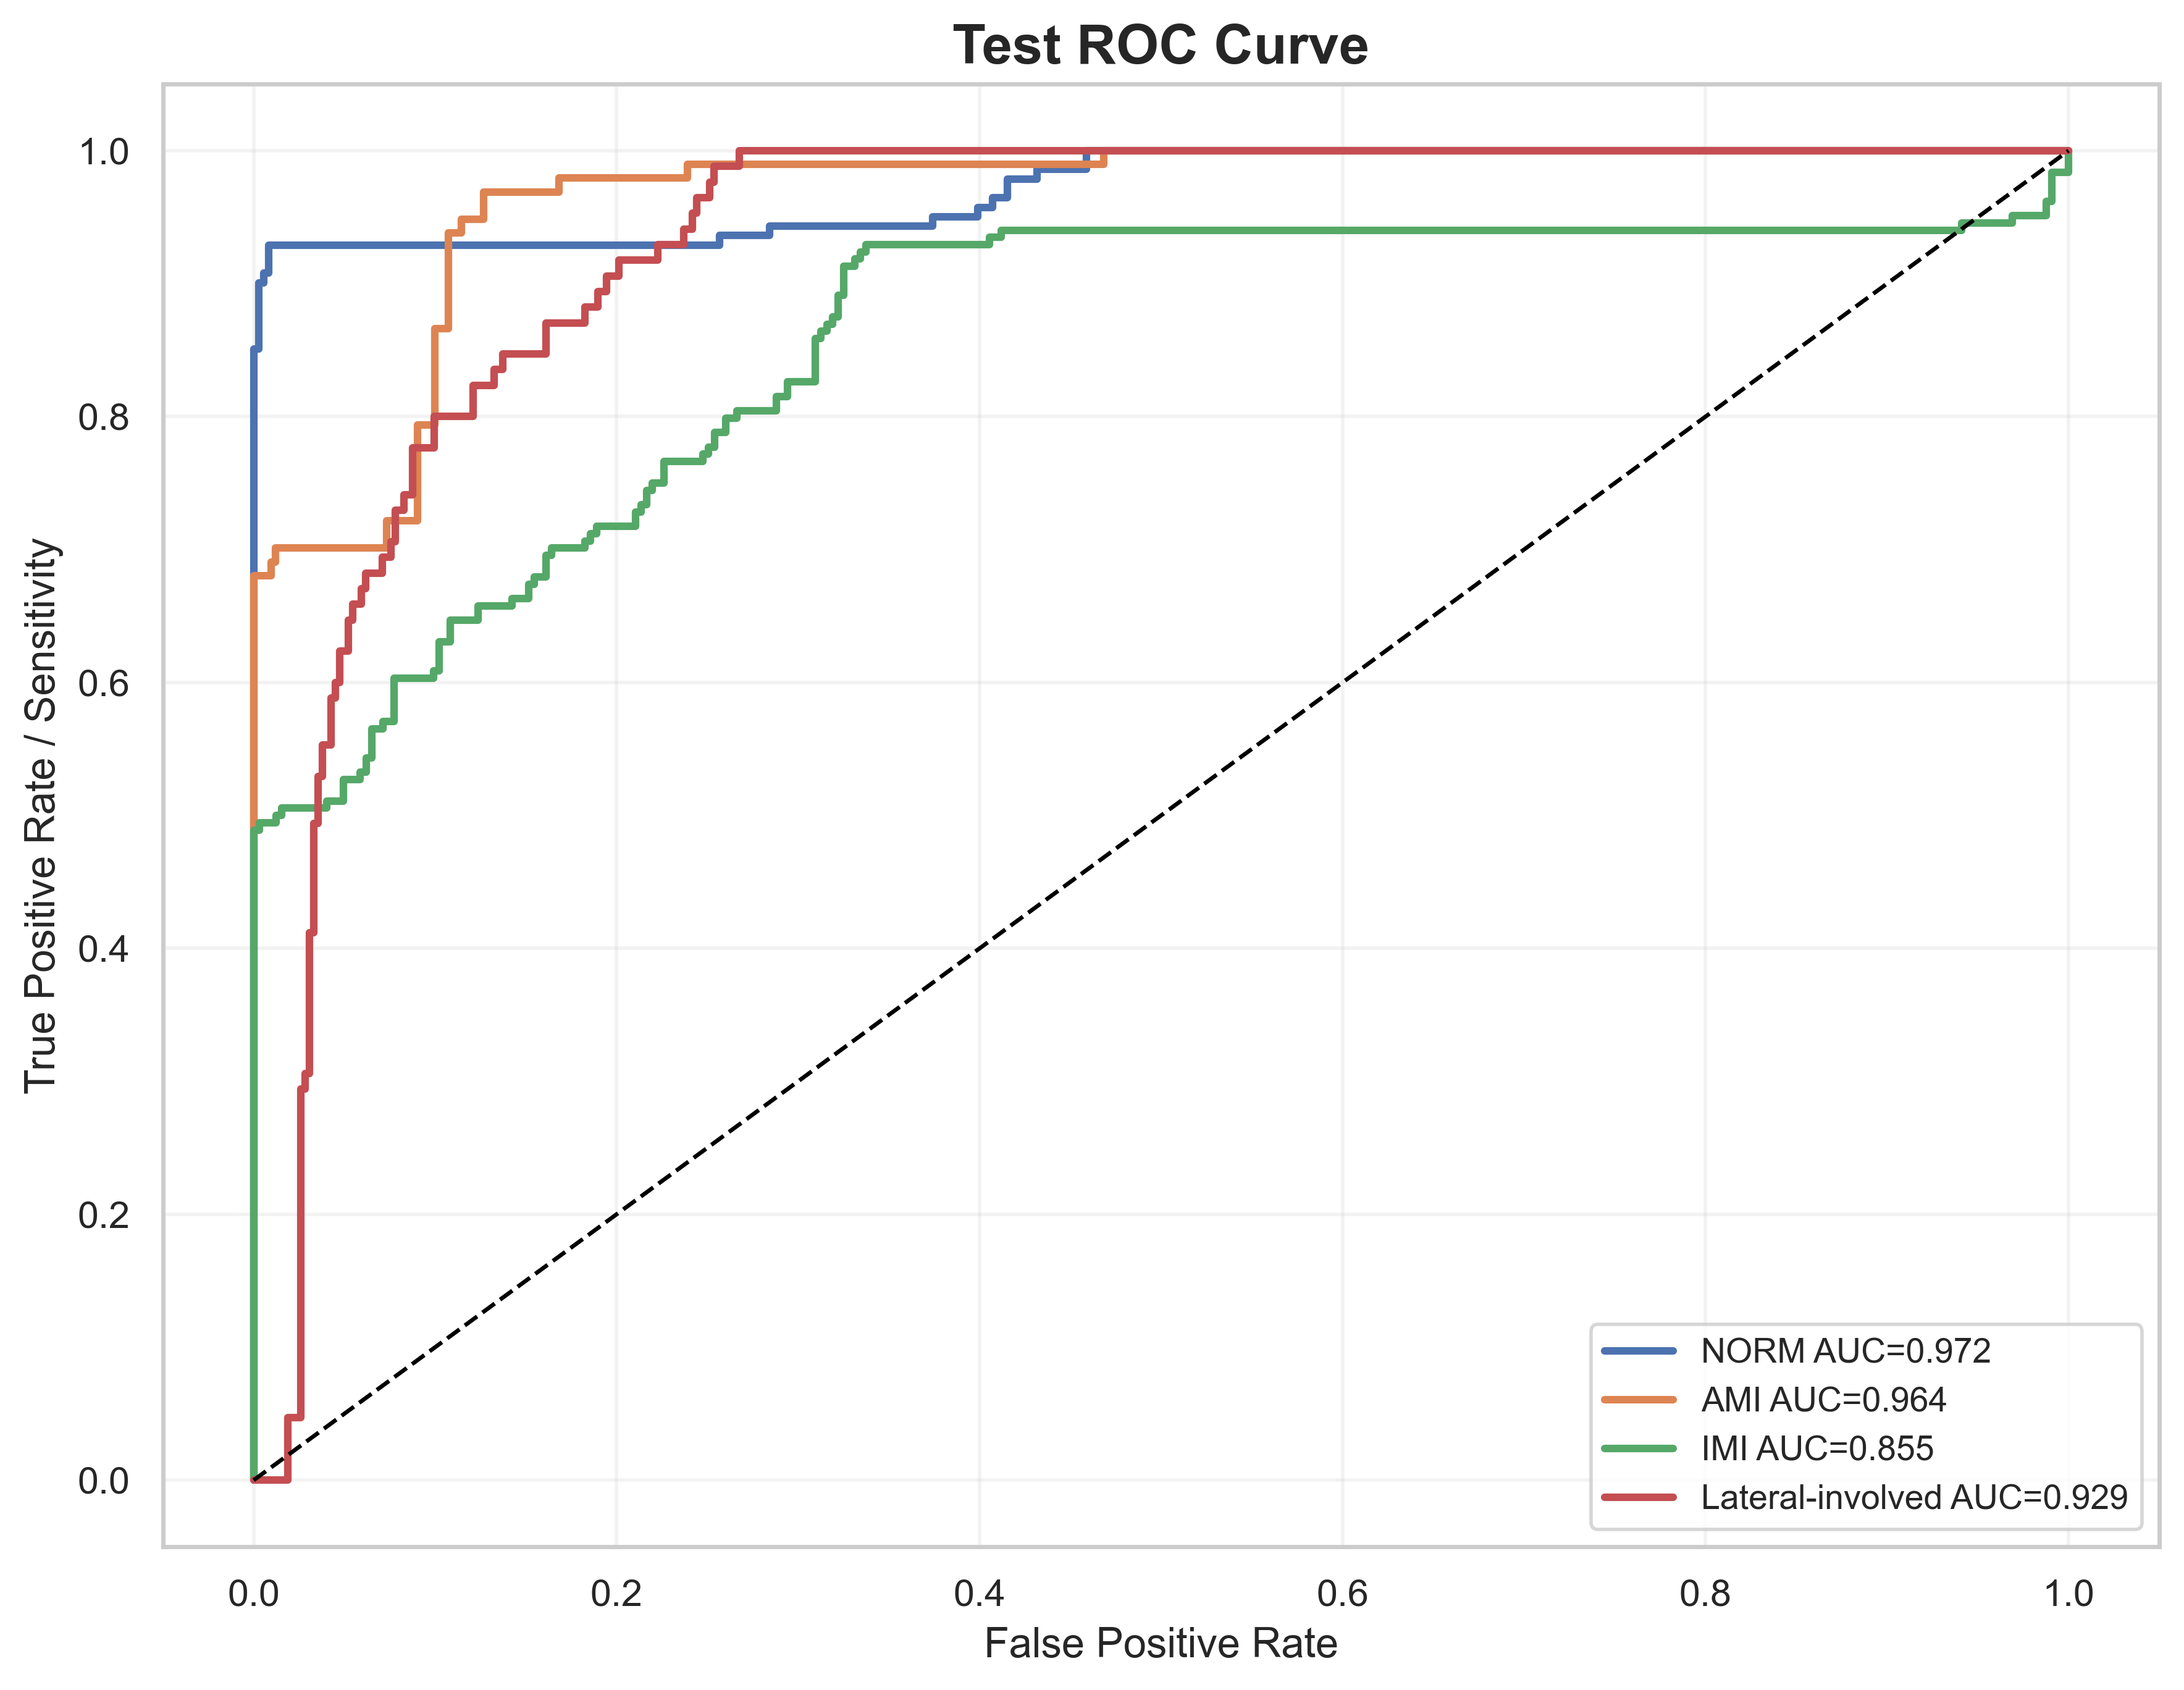

Data behind this chart, as committed beside it:
label, fpr, tpr, auc
NORM, 0.0, 0.0, 0.972
NORM, 0.0, 0.007092, 0.972
NORM, 0.0, 0.3404, 0.972
NORM, 0.0, 0.3546, 0.972
NORM, 0.0, 0.8511, 0.972
NORM, 0.002732, 0.8511, 0.972
NORM, 0.002732, 0.9007, 0.972
NORM, 0.005464, 0.9007, 0.972
NORM, 0.005464, 0.9078, 0.972
NORM, 0.008197, 0.9078, 0.972
NORM, 0.008197, 0.9291, 0.972
NORM, 0.2568, 0.9291, 0.972
NORM, 0.2568, 0.9362, 0.972
NORM, 0.2842, 0.9362, 0.972
NORM, 0.2842, 0.9433, 0.972
NORM, 0.3743, 0.9433, 0.972
NORM, 0.3743, 0.9504, 0.972
NORM, 0.3989, 0.9504, 0.972
NORM, 0.3989, 0.9574, 0.972
NORM, 0.4071, 0.9574, 0.972
NORM, 0.4071, 0.9645, 0.972
NORM, 0.4153, 0.9645, 0.972
NORM, 0.4153, 0.9787, 0.972
NORM, 0.4317, 0.9787, 0.972
NORM, 0.4317, 0.9858, 0.972
NORM, 0.459, 0.9858, 0.972
NORM, 0.459, 1.0, 0.972
NORM, 1.0, 1.0, 0.972
AMI, 0.0, 0.0, 0.964
AMI, 0.0, 0.01031, 0.964
AMI, 0.0, 0.6804, 0.964
AMI, 0.009756, 0.6804, 0.964
AMI, 0.009756, 0.6907, 0.964
AMI, 0.0122, 0.6907, 0.964
AMI, 0.0122, 0.701, 0.964
AMI, 0.07317, 0.701, 0.964
AMI, 0.07317, 0.7216, 0.964
AMI, 0.09024, 0.7216, 0.964
AMI, 0.09024, 0.7938, 0.964
AMI, 0.1, 0.7938, 0.964
AMI, 0.1, 0.866, 0.964
AMI, 0.1073, 0.866, 0.964
AMI, 0.1073, 0.9381, 0.964
AMI, 0.1146, 0.9381, 0.964
AMI, 0.1146, 0.9485, 0.964
AMI, 0.1268, 0.9485, 0.964
AMI, 0.1268, 0.9691, 0.964
AMI, 0.1683, 0.9691, 0.964
AMI, 0.1683, 0.9794, 0.964
AMI, 0.239, 0.9794, 0.964
AMI, 0.239, 0.9897, 0.964
AMI, 0.4683, 0.9897, 0.964
AMI, 0.4683, 1.0, 0.964
AMI, 1.0, 1.0, 0.964
IMI, 0.0, 0.0, 0.8546
IMI, 0.0, 0.005435, 0.8546
IMI, 0.0, 0.1957, 0.8546
IMI, 0.0, 0.2065, 0.8546
IMI, 0.0, 0.4891, 0.8546
IMI, 0.003096, 0.4891, 0.8546
... 172 more rows
